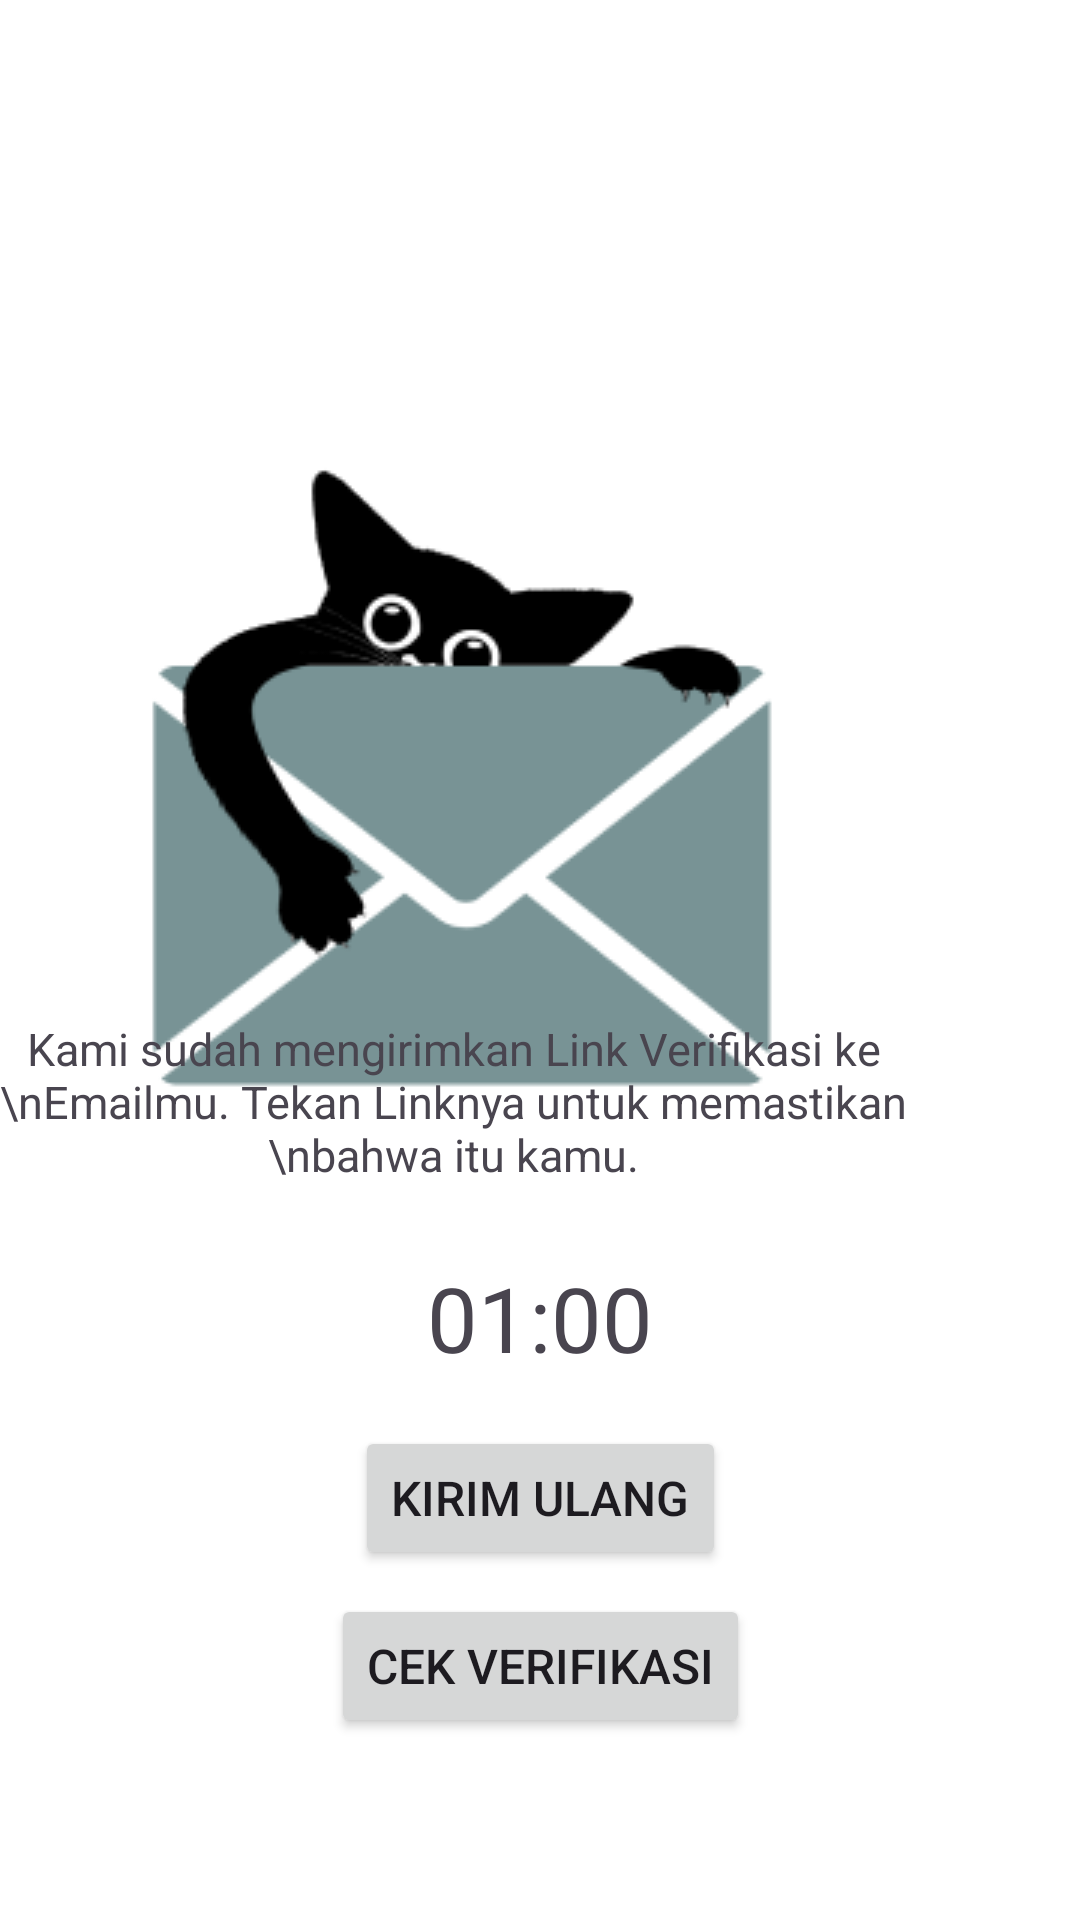

Produce the Android XML layout that renders to this screen, including the resource entries it uses.
<!-- AndroidManifest.xml: application theme Theme.CapstoneBangkitPawers -->
<!-- res/layout/activity_verify_email.xml -->
<?xml version="1.0" encoding="utf-8"?>
<androidx.constraintlayout.widget.ConstraintLayout
    xmlns:android="http://schemas.android.com/apk/res/android"
    xmlns:app="http://schemas.android.com/apk/res-auto"
    xmlns:tools="http://schemas.android.com/tools"
    android:id="@+id/main"
    android:layout_width="match_parent"
    android:layout_height="match_parent"
    android:background="@color/white"
    tools:context=".view.VerifyEmailActivity">

    <ImageView
        android:id="@+id/imageView3"
        android:layout_width="wrap_content"
        android:layout_height="wrap_content"
        android:layout_marginStart="70dp"
        android:layout_marginTop="150dp"
        android:layout_marginEnd="71dp"
        android:layout_marginBottom="354dp"
        android:src="@drawable/cat_verify_email"
        app:layout_constraintBottom_toBottomOf="parent"
        app:layout_constraintEnd_toEndOf="parent"
        app:layout_constraintHorizontal_bias="1.0"
        app:layout_constraintStart_toStartOf="parent"
        app:layout_constraintTop_toTopOf="parent"
        app:layout_constraintVertical_bias="0.0" />

    <TextView
        android:id="@+id/textView2"
        android:layout_width="wrap_content"
        android:layout_height="wrap_content"
        android:layout_marginStart="88dp"
        android:layout_marginEnd="88dp"
        android:layout_marginBottom="310dp"
        android:text="PERIKSA INBOXMU !"
        android:textSize="25sp"
        android:textStyle="bold"
        app:layout_constraintBottom_toBottomOf="parent"
        app:layout_constraintEnd_toEndOf="parent"
        app:layout_constraintHorizontal_bias="0.0"
        app:layout_constraintStart_toStartOf="parent"
        app:layout_constraintTop_toBottomOf="@+id/imageView3"
        app:layout_constraintVertical_bias="0.357" />

    <TextView
        android:id="@+id/textView3"
        android:layout_width="wrap_content"
        android:layout_height="wrap_content"
        android:layout_marginStart="59dp"
        android:layout_marginEnd="59dp"
        android:layout_marginBottom="243dp"
        android:gravity="center"
        android:text="Kami sudah mengirimkan Link Verifikasi ke \nEmailmu. Tekan Linknya untuk memastikan \nbahwa itu kamu."
        android:textSize="15sp"
        app:layout_constraintBottom_toBottomOf="parent"
        app:layout_constraintEnd_toEndOf="parent"
        app:layout_constraintHorizontal_bias="0.75"
        app:layout_constraintStart_toStartOf="parent"
        app:layout_constraintTop_toBottomOf="@+id/textView2"
        app:layout_constraintVertical_bias="0.285" />

    <TextView
        android:id="@+id/timerTextView"
        android:layout_width="wrap_content"
        android:layout_height="wrap_content"
        android:layout_centerInParent="true"
        android:layout_marginStart="168dp"
        android:layout_marginTop="24dp"
        android:layout_marginEnd="168dp"
        android:gravity="center"
        android:text="01:00"
        android:textSize="30sp"
        app:layout_constraintEnd_toEndOf="parent"
        app:layout_constraintStart_toStartOf="parent"
        app:layout_constraintTop_toBottomOf="@+id/textView3" />

    <Button
        android:id="@+id/btnResend"
        android:layout_width="wrap_content"
        android:layout_height="wrap_content"
        android:layout_marginTop="16dp"
        android:layout_marginBottom="16dp"
        android:text="@string/kirim_ulang"
        android:textSize="16sp"
        app:layout_constraintTop_toBottomOf="@+id/timerTextView"
        app:layout_constraintStart_toStartOf="parent"
        app:layout_constraintEnd_toEndOf="parent" />

    <Button
        android:id="@+id/btnVerify"
        android:layout_width="wrap_content"
        android:layout_height="wrap_content"
        android:layout_marginTop="8dp"
        android:text="@string/cek_verifikasi"
        android:textSize="16sp"
        app:layout_constraintTop_toBottomOf="@+id/btnResend"
        app:layout_constraintStart_toStartOf="parent"
        app:layout_constraintEnd_toEndOf="parent" />

    <ProgressBar
        android:id="@+id/progressBar"
        android:layout_width="wrap_content"
        android:layout_height="wrap_content"
        android:visibility="gone"
        app:layout_constraintBottom_toBottomOf="parent"
        app:layout_constraintEnd_toEndOf="parent"
        app:layout_constraintStart_toStartOf="parent"
        app:layout_constraintTop_toTopOf="parent" />

</androidx.constraintlayout.widget.ConstraintLayout>
<!-- resources referenced by this layout -->
<resources>
  <color name="white">#FFFFFFFF</color>
  <!-- drawable cat_verify_email: png bitmap (drawable, 12859 bytes) -->
  <string name="cek_verifikasi">Cek Verifikasi</string>
  <string name="kirim_ulang">Kirim Ulang</string>
  <style name="Theme.CapstoneBangkitPawers" parent="Base.Theme.CapstoneBangkitPawers" />
  <style name="Base.Theme.CapstoneBangkitPawers" parent="Theme.Material3.DayNight.NoActionBar">
          <item name="android:statusBarColor">@color/green</item>
          <item name="colorPrimary">@color/green</item>
          <item name="colorPrimaryVariant">@color/black</item>
          <item name="colorOnPrimary">@color/white</item>
          <item name="colorOnSecondary">@color/white</item>
      </style>
  <color name="green">#B4CFB0</color>
  <color name="black">#000000</color>
</resources>
